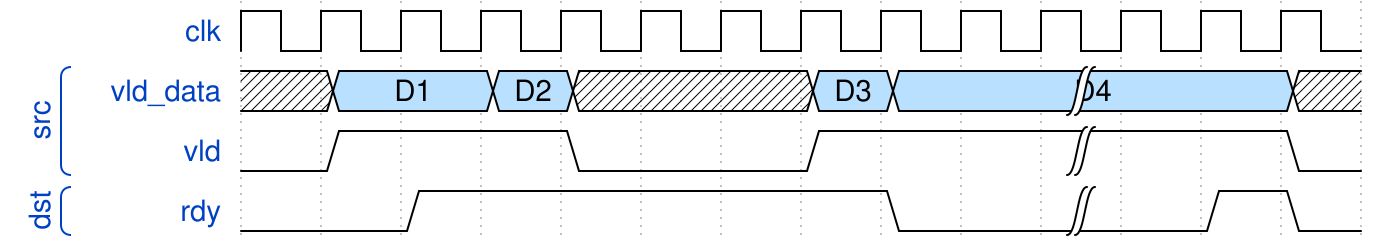

Give the WaveDrom (WaveJSON) description of this timing diagram.

{ signal: [
  { name: 'clk',    wave: 'p.............'},
  ['src', 
    { name: 'vld_data', wave: 'x5.5x..55.|..x', data: ['D1', 'D2', 'D3', 'D4'] },
    { name: 'vld',     wave: '01..0..1..|..0' }
  ],
  ['dst',
    { name: 'rdy',     wave: '0.1.....0.|.10' }
  ]
]}
